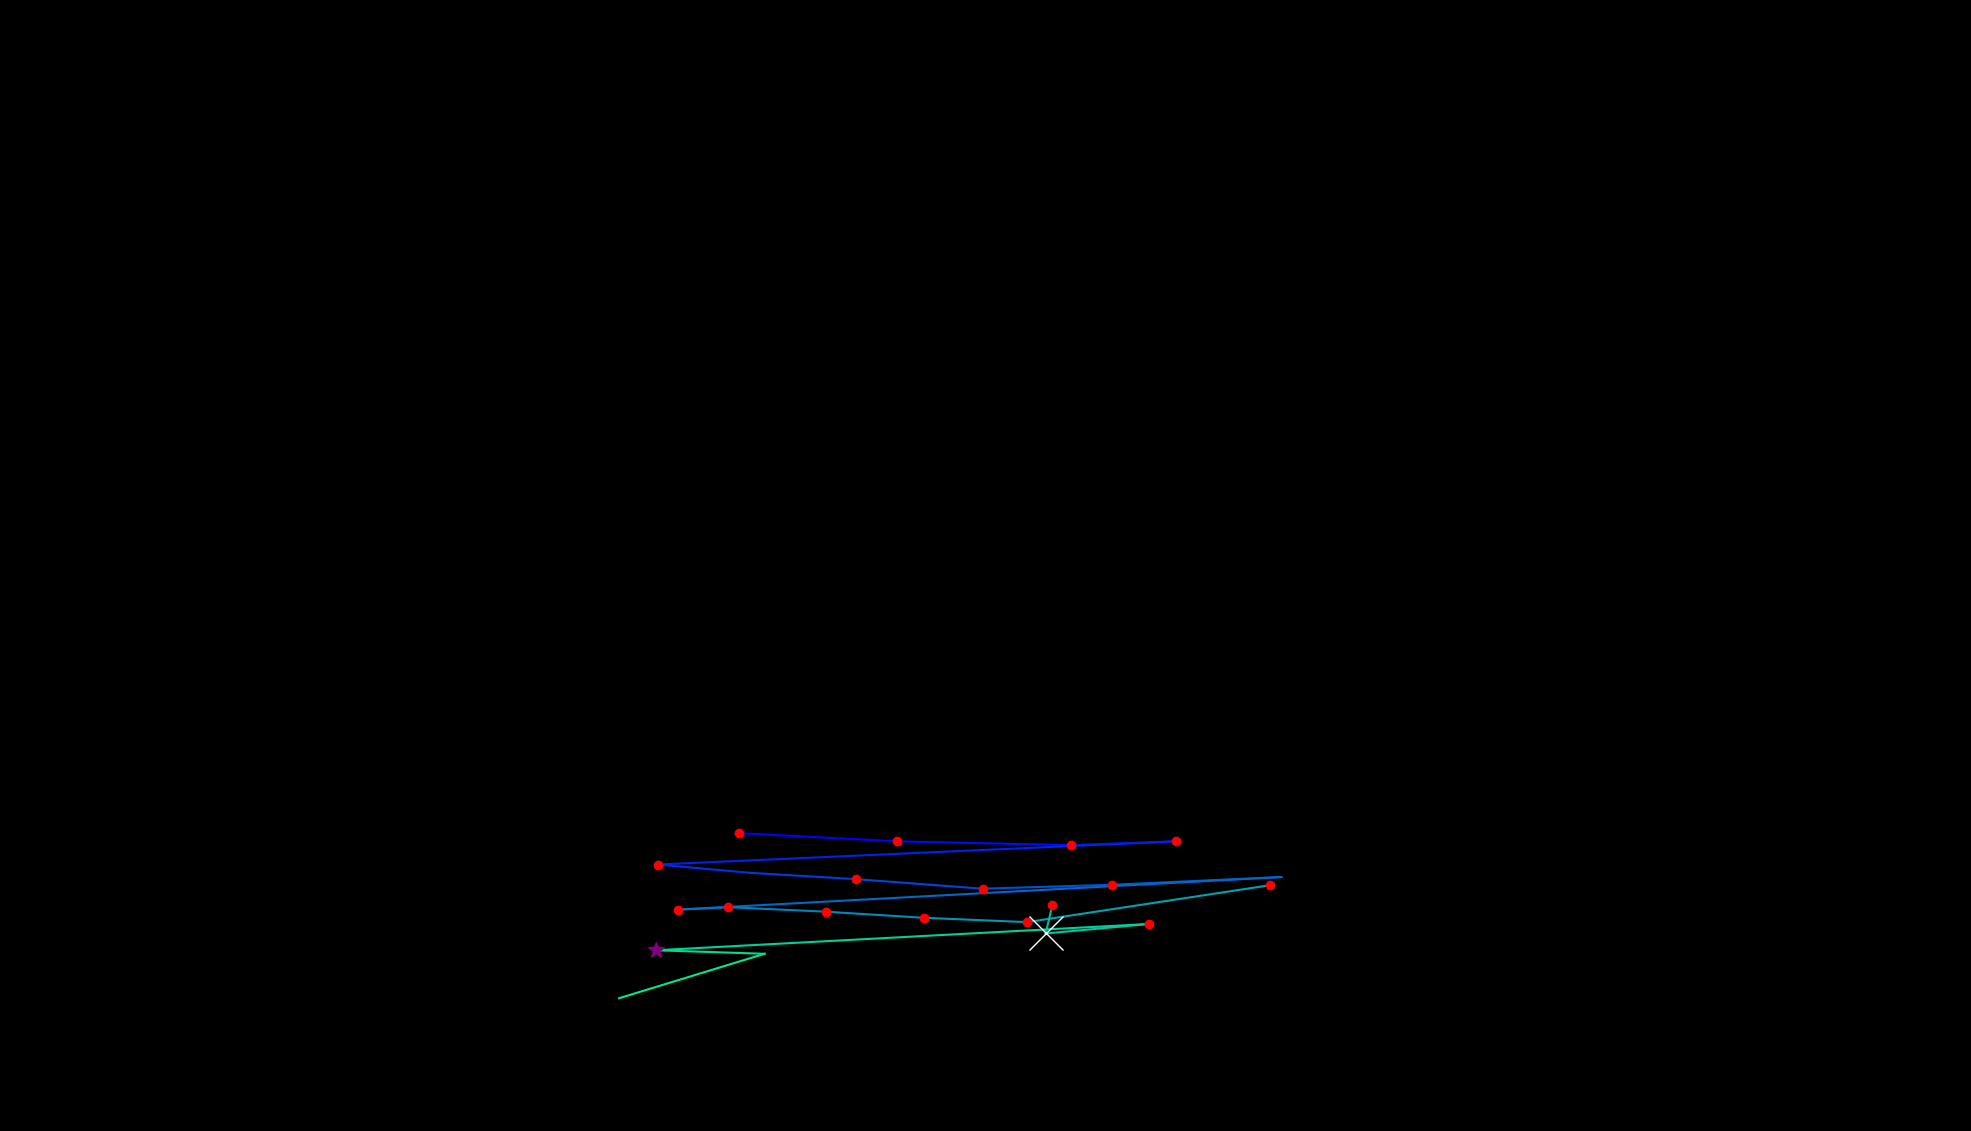

Data behind this chart, as committed beside it:
, fixation_id, timestamp, avg_gaze_x, avg_gaze_y, duration
0, 274.0, 74910, 960.3, 386.8, 156.6
1, 275.0, 75102, 1165, 376.2, 216.9
2, 276.0, 75452, 1391, 371.2, 204.8
3, 277.0, 75705, 1528, 376.2, 132.5
4, 278.0, 76054, 854.2, 346.1, 168.7
5, 279.0, 76247, 973.5, 335.3, 96.39
6, 280.0, 76416, 1112, 327, 180.7
7, 281.0, 76669, 1276, 314.7, 156.6
8, 282.0, 76850, 1444, 319.8, 241
9, 283.0, 77223, 1664, 329.8, 12.05
10, 284.0, 77633, 880.8, 287.5, 156.6
11, 285.0, 77813, 945.9, 290.7, 241
12, 286.0, 78079, 1073, 284.8, 228.9
13, 287.0, 78332, 1200, 276.9, 168.7
14, 288.0, 78536, 1334, 271.3, 132.5
15, 289.0, 78705, 1649, 319.2, 132.5
16, 291.0, 79259, 1367, 293.2, 132.5
17, 292.0, 79524, 1358, 256.5, 638.6
18, 293.0, 80235, 1493, 268.9, 144.6
19, 294.0, 80609, 852.2, 234.7, 253
20, 295.0, 80898, 992.9, 230.2, 108.4
21, 296.0, 82151, 803.9, 172.4, 108.4
